Run: headless pygame with SDL's dummy video driver; simulated clock (each Clock.tick advances the game by its frame time, no real sleeping); random seed 0; keys injected as events and as key.get_pressed() state; no mouse input.
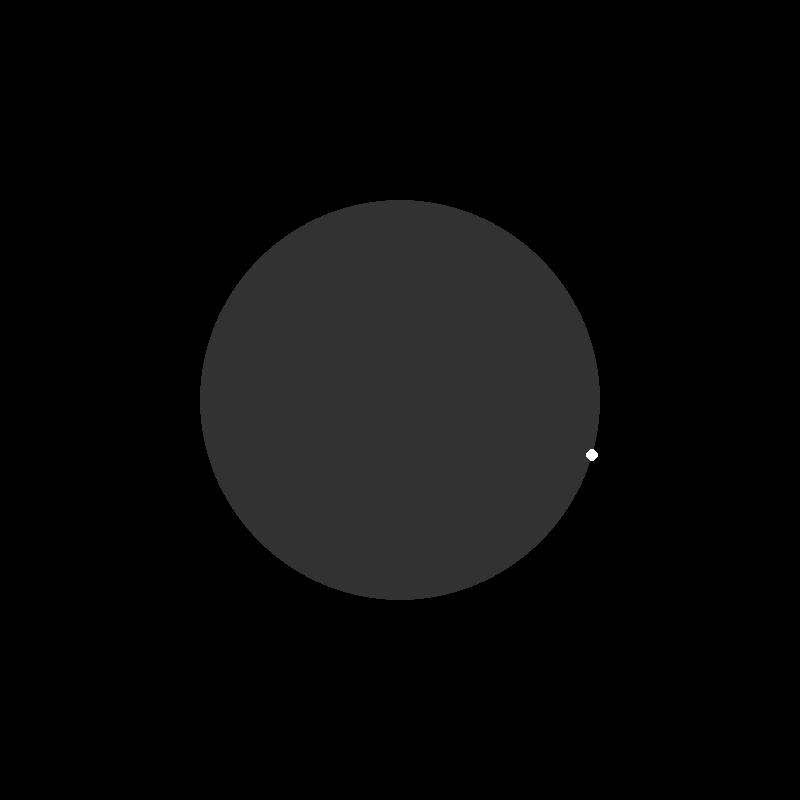
Frame 1 of 4 · flips 1–60 · no input
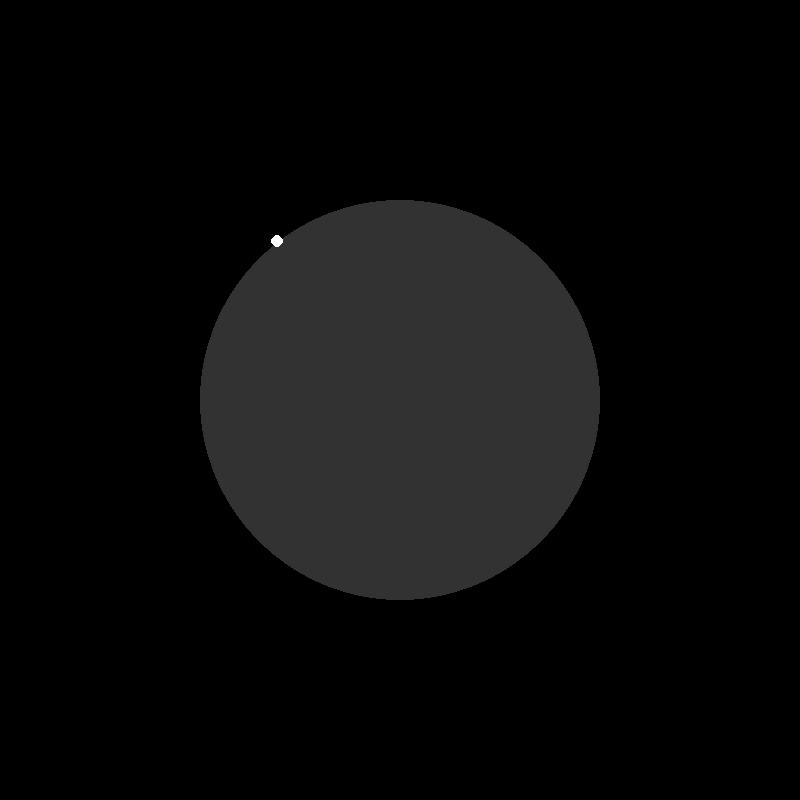
Frame 2 of 4 · flips 61–180 · tapped SPACE, RETURN · held RIGHT (→), D
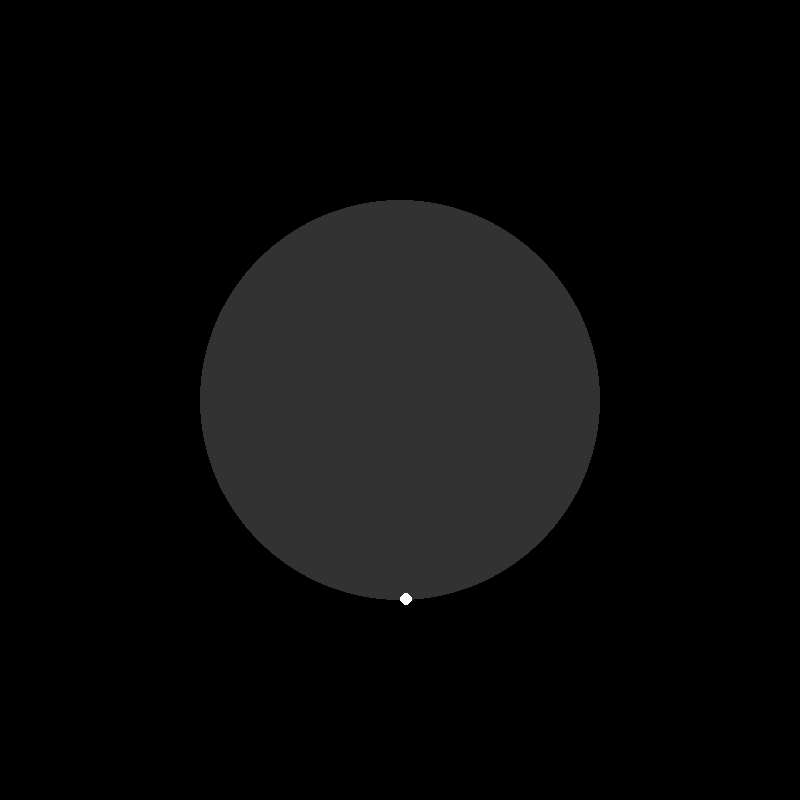
Frame 3 of 4 · flips 181–300 · held DOWN (↓), S
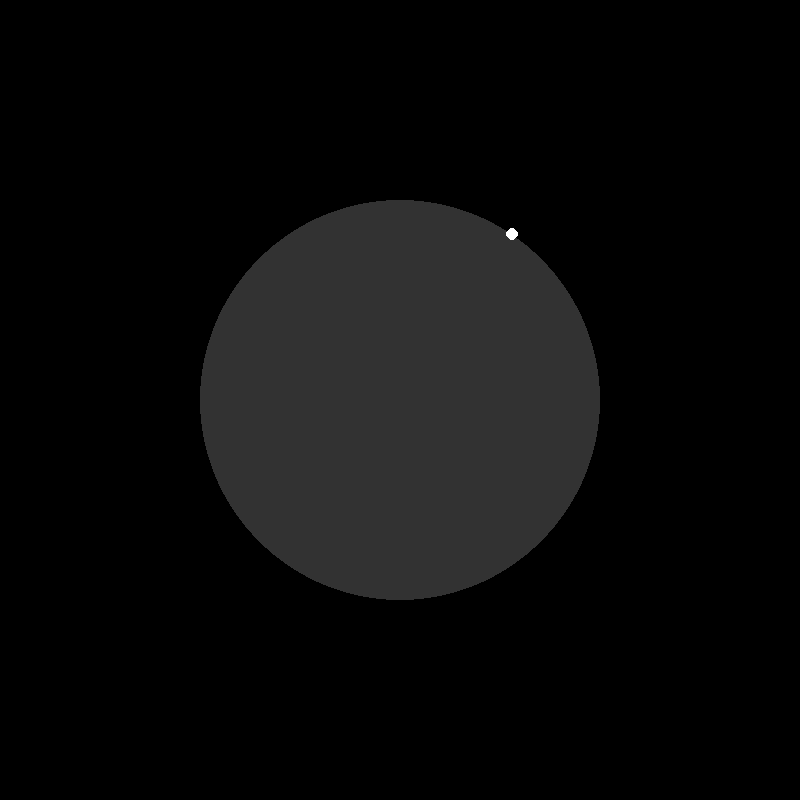
Frame 4 of 4 · flips 301–420 · held LEFT (←), A, UP (↑), W

The pygame program that drew these frames:

import pygame, math, time

pygame.init()
WIDTH, HEIGHT = 800, 800

cx, cy = WIDTH // 2, HEIGHT // 2
unit = cx // 2
screen = pygame.display.set_mode((WIDTH, HEIGHT))
clock = pygame.time.Clock()

# Colors
BLACK = (0, 0, 0)
GRAY = (150, 150, 150)
WHITE = (255, 255, 255)

t = 0


while True:
    dt = clock.tick() / 1000

    for event in pygame.event.get():
        if event.type == pygame.QUIT:
            pygame.quit()
            quit()

    screen.fill(BLACK)

    pygame.draw.circle(screen, (50, 50, 50), (cx, cy), cx//2)

    x = int(cx + math.sin(t * math.pi) * unit)
    y = int(cy - math.cos(t * math.pi) * unit)


    pygame.draw.circle(screen, WHITE, (x, y), 6)

    pygame.display.flip()

    clock.tick(60)

    if t >= 2:
        t=0
    t += 0.01
